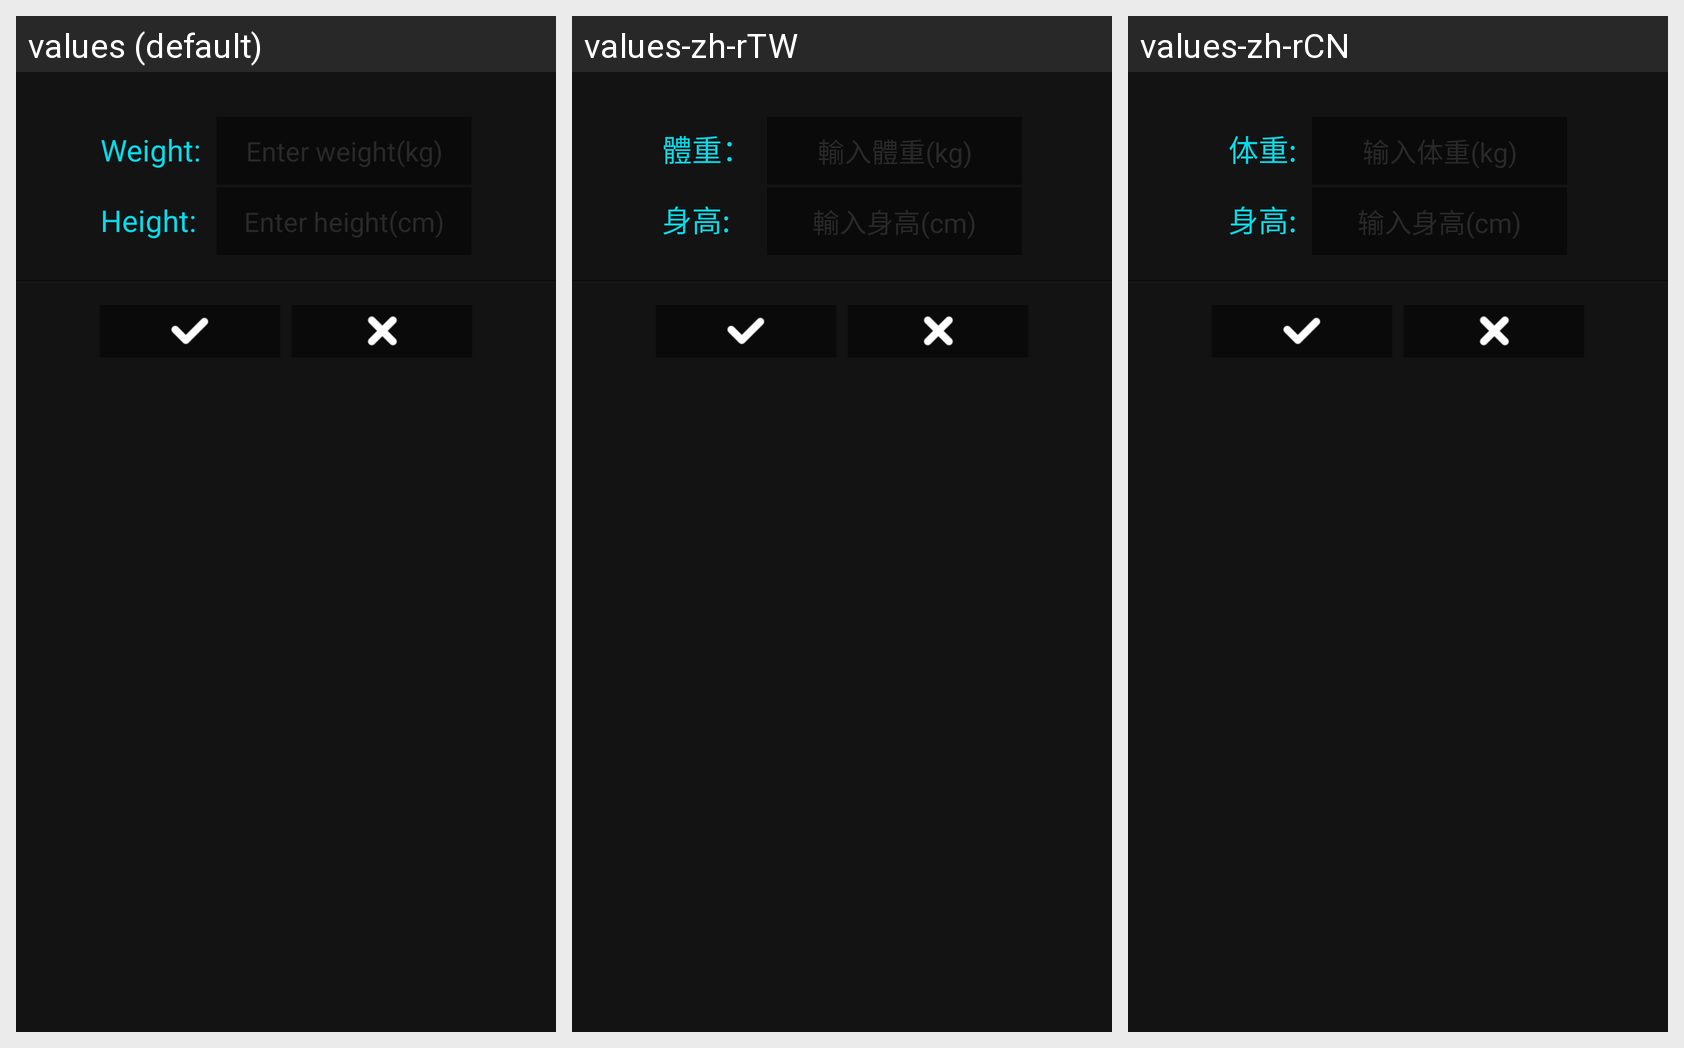

Strings drawn on this Android screen and how each of the app's shown locales translates them:
Android screen res/layout/running_setting.xml rendered under 3 locales, left to right: values (default), values-zh-rTW, values-zh-rCN. Device: Nexus 5 (rendered at 1080×1920; each locale shown at half size, 540×960, under a caption strip naming it); theme android:Theme.DeviceDefault.NoActionBar.Fullscreen.
Strings drawn on this screen, with the default value and each locale's value (text and hints the layout hard-codes, and strings that could not be matched under every locale, appear in the picture but are not listed):

running_setting_weight
  values: Weight:
  values-zh-rTW: 體重：
  values-zh-rCN: 体重:

weight_hint
  values: Enter weight(kg)
  values-zh-rTW: 輸入體重(kg)
  values-zh-rCN: 输入体重(kg)

running_setting_height
  values: Height:
  values-zh-rTW: 身高:
  values-zh-rCN: 身高:

height_hint
  values: Enter height(cm)
  values-zh-rTW: 輸入身高(cm)
  values-zh-rCN: 输入身高(cm)
